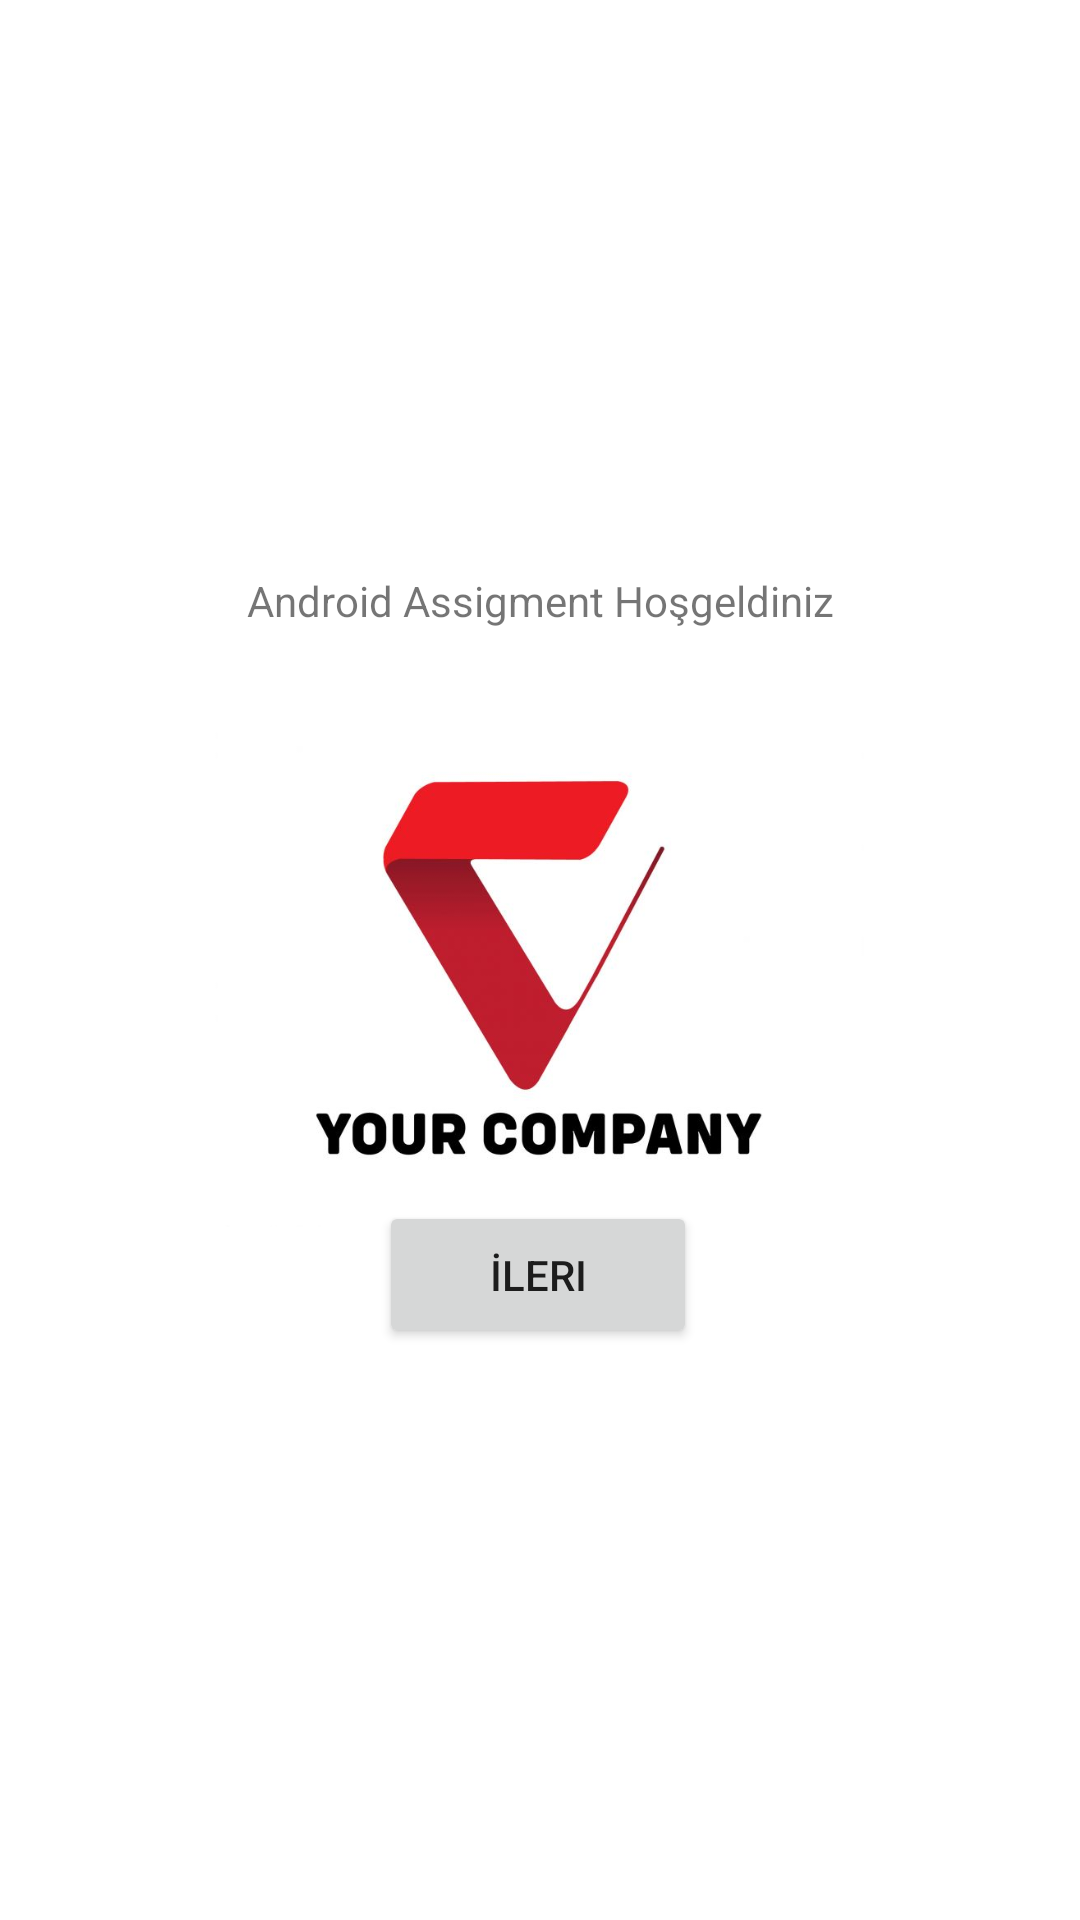

Reconstruct the res/layout file that produces this screen, plus the resources it refers to.
<!-- AndroidManifest.xml: application theme Theme.AndroidAssigment -->
<!-- res/layout/activity_main.xml -->
<?xml version="1.0" encoding="utf-8"?>
<androidx.constraintlayout.widget.ConstraintLayout xmlns:android="http://schemas.android.com/apk/res/android"
    xmlns:app="http://schemas.android.com/apk/res-auto"
    xmlns:tools="http://schemas.android.com/tools"
    android:layout_width="match_parent"
    android:layout_height="match_parent"
    tools:context=".activty.MainActivity">

    <TextView
        android:id="@+id/textview_first"
        android:layout_width="wrap_content"
        android:layout_height="wrap_content"
        android:text="@string/hello_first_fragment"
        app:layout_constraintBottom_toTopOf="@id/button_button_sayfa_bir"
        app:layout_constraintEnd_toEndOf="parent"
        app:layout_constraintStart_toStartOf="parent"
        app:layout_constraintTop_toTopOf="parent" />

    <Button
        android:id="@+id/button_button_sayfa_bir"
        android:layout_width="106dp"
        android:layout_height="49dp"
        android:text="@string/next_buton"
        app:layout_constraintBottom_toBottomOf="parent"
        app:layout_constraintEnd_toEndOf="parent"
        app:layout_constraintHorizontal_bias="0.498"
        app:layout_constraintStart_toStartOf="parent"
        app:layout_constraintTop_toBottomOf="@id/textview_first"
        app:layout_constraintVertical_bias="0.806" />

    <ImageView
        android:id="@+id/imageView2"
        android:layout_width="237dp"
        android:layout_height="474dp"
        android:src="@drawable/letter_v_logo_template1570"
        app:layout_constraintBottom_toBottomOf="parent"
        app:layout_constraintEnd_toEndOf="parent"
        app:layout_constraintStart_toStartOf="parent"
        app:layout_constraintTop_toTopOf="parent" />


</androidx.constraintlayout.widget.ConstraintLayout>
<!-- resources referenced by this layout -->
<resources>
  <!-- drawable letter_v_logo_template1570: jpg bitmap (drawable, 25504 bytes) -->
  <string name="hello_first_fragment">Android Assigment Hoşgeldiniz</string>
  <string name="next_buton">İleri</string>
  <style name="Theme.AndroidAssigment" parent="Theme.MaterialComponents.DayNight.DarkActionBar">
          
          <item name="colorPrimary">@color/purple_500</item>
          <item name="colorPrimaryVariant">@color/purple_700</item>
          <item name="colorOnPrimary">@color/white</item>
          
          <item name="colorSecondary">@color/teal_200</item>
          <item name="colorSecondaryVariant">@color/teal_700</item>
          <item name="colorOnSecondary">@color/black</item>
          
          <item name="android:statusBarColor" tools:targetApi="l">?attr/colorPrimaryVariant</item>
          
      </style>
  <!-- not gathered from this repository: default colours our renderer supplied (Android Studio template values) -->
  <color name="purple_500">#FF6200EE</color>
  <color name="purple_700">#FF3700B3</color>
  <color name="teal_200">#FF03DAC5</color>
  <color name="teal_700">#FF018786</color>
  <color name="black">#FF000000</color>
  <color name="white">#FFFFFFFF</color>
</resources>
